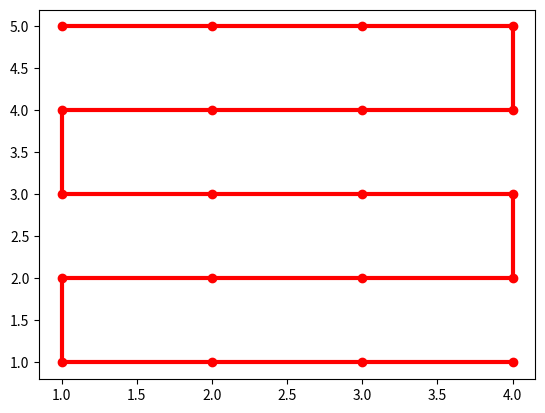

Here is the Python script that generated this plot:
"""
for data visualizations
"""

import numpy

def path_2d_numpy(x, y):
    m1, m2 = numpy.meshgrid(x, y)
    m1[1::2] = m1[1::2,::-1]
    r = numpy.append(m1, m2)
    r.shape = 2,-1
    return r.T

from matplotlib import lines
from matplotlib import pyplot

def plot_path_2d(path):
    x, y = path.T
    pyplot.plot(x, y, '-ro', lw=3)
    pyplot.show()

x = numpy.linspace(4, 1, 4)
y = numpy.linspace(1, 5, 5)
path = path_2d_numpy(x, y)
plot_path_2d(path)
